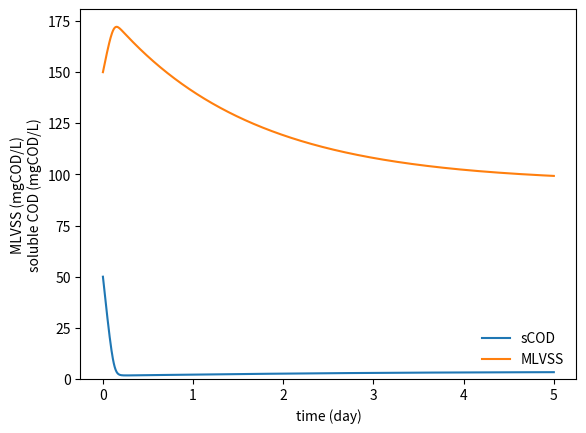

Write the Python code that produced this figure.
#!/usr/bin/env python3

import matplotlib.pyplot
import numpy
import scipy.integrate


def hetero_org(y, t):
	S, X = y  # S = subtrate conc., X = MLVSS conc.

	# constants
	S_in = 400  # 400mg COD/L subtrate input
	HRT = 4  # 4d of HRT
	Y = 0.63  # sludge yield
	mu = 4.0  # specific growth rate, 4.0/d
	b = 0.4  # specific death rate, 0.4/d
	K_s = 10   # COD half-saturation constant

	monod = S / (S + K_s)
	dS_dt = S_in / HRT - mu * monod * X - S / HRT
	dX_dt = (Y * mu * monod - b - 1 / HRT) * X
	return [dS_dt, dX_dt]


# initial condition, 50mg COD/L substrate and 150mg COD/L sludge
y_init = [50, 150]

t = numpy.linspace(0, 5, 1000)  # timepoints to resolve S and X values
y = scipy.integrate.odeint(hetero_org, y_init, t)


# plot
ax = matplotlib.pyplot.gca()
handles = ax.plot(t, y, label=["sCOD", "MLVSS"])
ax.set_ylim(0, None)
ax.set_xlabel("time (day)")
ax.set_ylabel("MLVSS (mgCOD/L)\nsoluble COD (mgCOD/L)")
ax.legend(handles=handles, loc=4, frameon=False)

matplotlib.pyplot.show()
matplotlib.pyplot.close()
